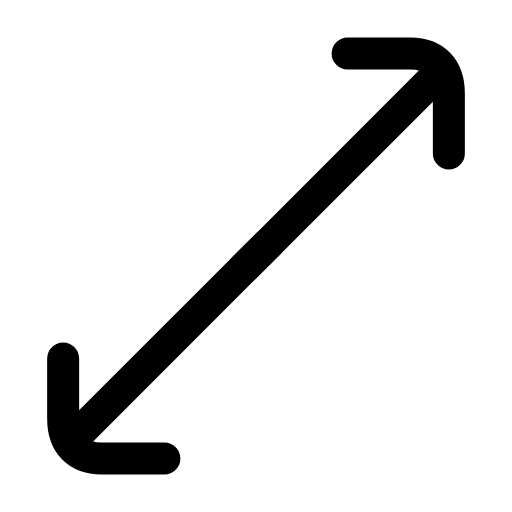
t = 0.00 s
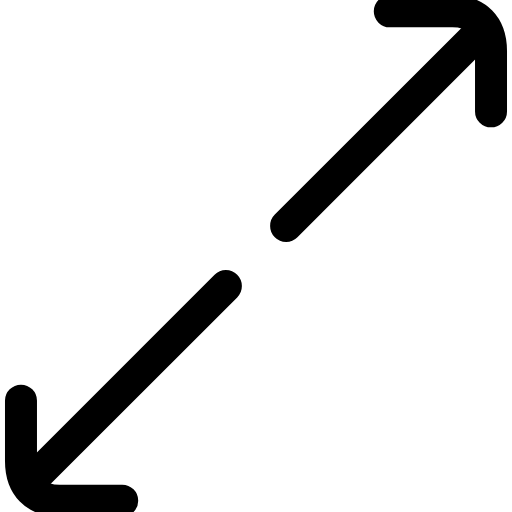
t = 0.22 s
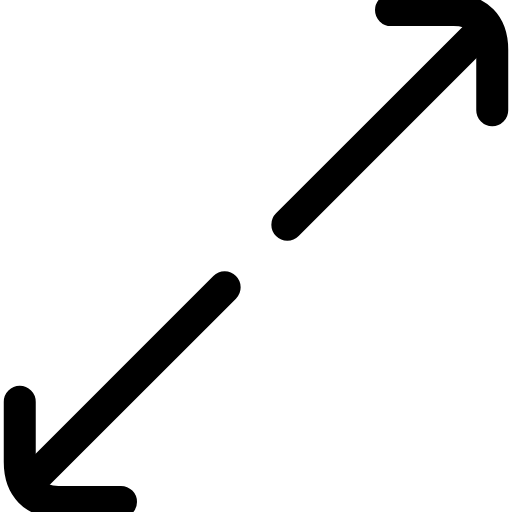
t = 0.56 s
t = 0.77 s: frame unchanged from t = 0.56 s, image omitted
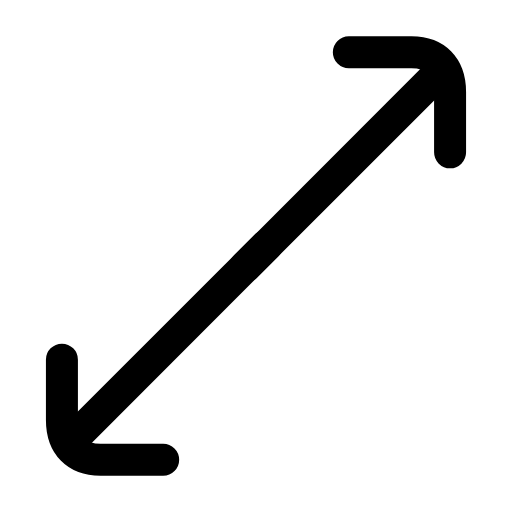
t = 1.10 s
t = 1.31 s: frame unchanged from t = 0.00 s, image omitted

The animated SVG that drew these frames (rendered in a browser with its animation timeline set to each time). Animation: 2 SMIL elements (animateTransform=2); one cycle of 1.60 s, repeats indefinitely.

<svg xmlns="http://www.w3.org/2000/svg" width="24" height="24" viewBox="0 0 24 24" fill="none"><g transform="translate(-1.56 -1.56) scale(1.13)"><g><animateTransform attributeName="transform" type="translate" values="0 0;1.8 -1.8;1.8 -1.8;0 0;0 0" keyTimes="0;0.28;0.55;0.82;1" dur="1.6s" repeatCount="indefinite" calcMode="spline" keySplines="0.16 1 0.3 1;0.16 1 0.3 1;0.16 1 0.3 1;0.16 1 0.3 1"/><path stroke="currentColor" stroke-width="1.327" stroke-linecap="round" stroke-linejoin="round" fill="none" d="M15.8 3.6L18.4 3.6C19.4 3.6 20 4.2 20 5.25L20 7.75"></path><line stroke="currentColor" stroke-width="1.327" stroke-linecap="round" stroke-linejoin="round" fill="none" x1="11.5" y1="12.5" x2="19.4" y2="4.6"></line></g><g><animateTransform attributeName="transform" type="translate" values="0 0;-1.8 1.8;-1.8 1.8;0 0;0 0" keyTimes="0;0.28;0.55;0.82;1" dur="1.6s" repeatCount="indefinite" calcMode="spline" keySplines="0.16 1 0.3 1;0.16 1 0.3 1;0.16 1 0.3 1;0.16 1 0.3 1"/><path stroke="currentColor" stroke-width="1.327" stroke-linecap="round" stroke-linejoin="round" fill="none" d="M8.2 20.4L5.6 20.4C4.6 20.4 4 19.8 4 18.75L4 16.25"></path><line stroke="currentColor" stroke-width="1.327" stroke-linecap="round" stroke-linejoin="round" fill="none" x1="12.5" y1="11.5" x2="4.6" y2="19.4"></line></g></g></svg>
